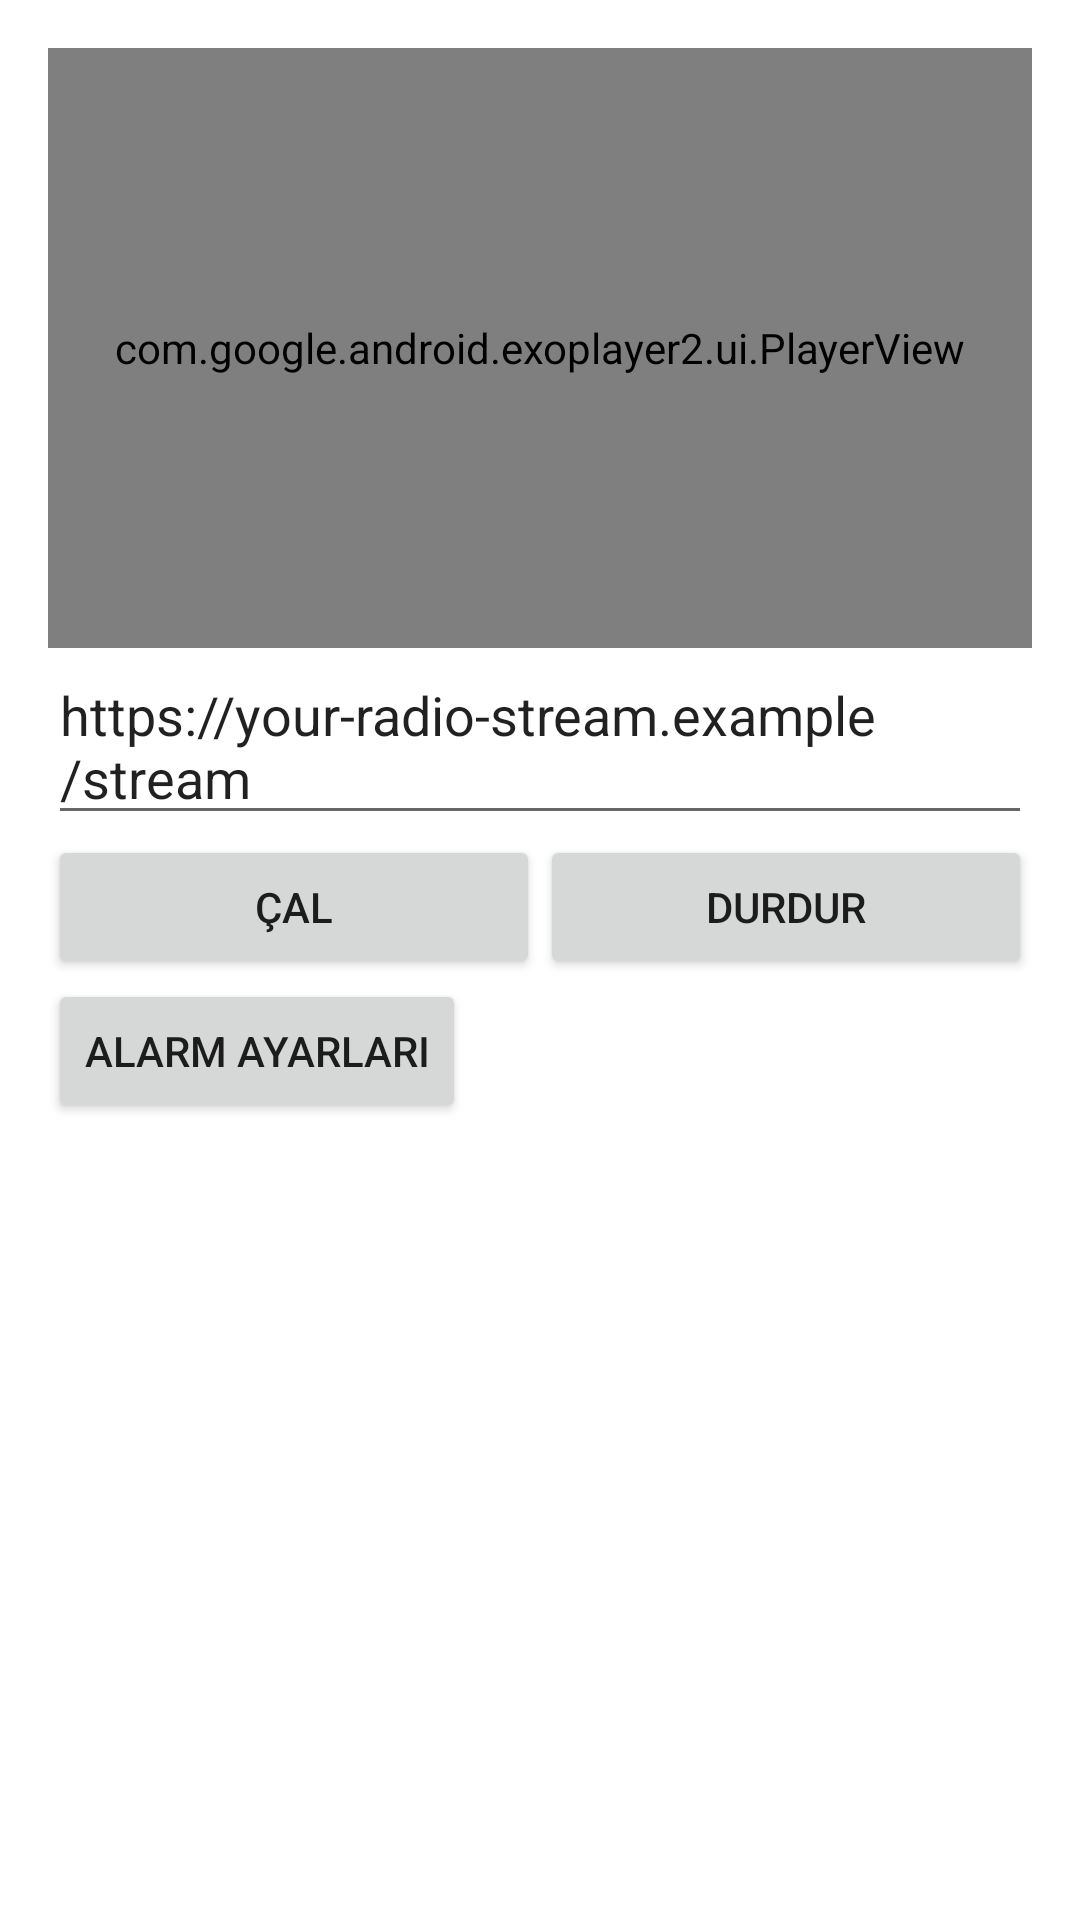

Here is an Android app screen rendered from its layout file. Give the layout XML and the strings, colors and styles it references.
<!-- AndroidManifest.xml: fallback theme Theme.MaterialComponents.DayNight.NoActionBar -->
<!-- res/layout/activity_main.xml -->
<?xml version="1.0" encoding="utf-8"?>
<androidx.constraintlayout.widget.ConstraintLayout xmlns:android="http://schemas.android.com/apk/res/android"
    xmlns:app="http://schemas.android.com/apk/res-auto"
    android:padding="16dp"
    android:layout_width="match_parent"
    android:layout_height="match_parent">

    <com.google.android.exoplayer2.ui.PlayerView
        android:id="@+id/playerView"
        android:layout_width="0dp"
        android:layout_height="200dp"
        app:layout_constraintTop_toTopOf="parent"
        app:layout_constraintStart_toStartOf="parent"
        app:layout_constraintEnd_toEndOf="parent"/>

    <EditText
        android:id="@+id/editStream"
        android:layout_width="0dp"
        android:layout_height="wrap_content"
        android:hint="Stream URL"
        android:text="https://your-radio-stream.example/stream"
        app:layout_constraintTop_toBottomOf="@id/playerView"
        app:layout_constraintStart_toStartOf="parent"
        app:layout_constraintEnd_toEndOf="parent"/>

    <Button
        android:id="@+id/btnPlay"
        android:layout_width="0dp"
        android:layout_height="wrap_content"
        android:text="Çal"
        app:layout_constraintTop_toBottomOf="@id/editStream"
        app:layout_constraintStart_toStartOf="parent"
        app:layout_constraintEnd_toStartOf="@id/btnStop"
        app:layout_constraintHorizontalWeight="1" />

    <Button
        android:id="@+id/btnStop"
        android:layout_width="0dp"
        android:layout_height="wrap_content"
        android:text="Durdur"
        app:layout_constraintTop_toBottomOf="@id/editStream"
        app:layout_constraintStart_toEndOf="@id/btnPlay"
        app:layout_constraintEnd_toEndOf="parent"
        app:layout_constraintHorizontalWeight="1" />

    <Button
        android:id="@+id/btnAlarm"
        android:layout_width="wrap_content"
        android:layout_height="wrap_content"
        android:text="Alarm Ayarları"
        app:layout_constraintTop_toBottomOf="@id/btnPlay"
        app:layout_constraintStart_toStartOf="parent"/>

</androidx.constraintlayout.widget.ConstraintLayout>
<!-- resources referenced by this layout -->
<resources>

</resources>
